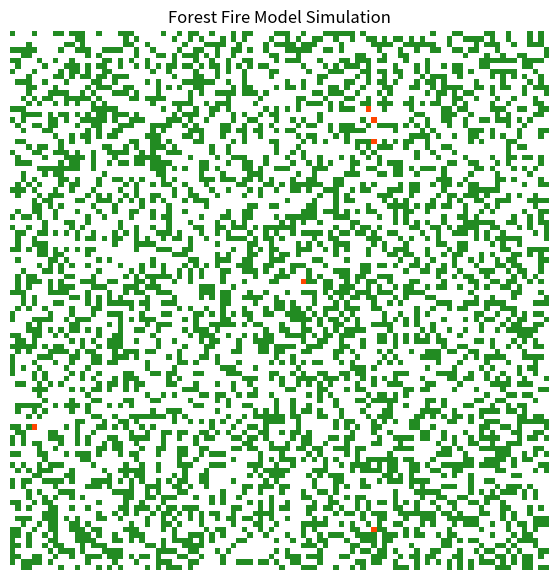

The script that saved this image:
import numpy as np
import matplotlib.pyplot as plt
import matplotlib.animation as animation
from matplotlib.colors import ListedColormap

# ==========================================
# 1. パラメータ設定
# ==========================================
N = 100               # グリッドのサイズ (100x100)
PROB_GROW = 0.05      # 空き地に木が生える確率 (p)
PROB_LIGHTNING = 0.001 # 木が突然発火する確率 (f)
INTERVAL = 50         # 更新速度 (ミリ秒)

# 状態の定義
EMPTY = 0  # 空き地
TREE  = 1  # 木
FIRE  = 2  # 火

# 色の設定: [0:白, 1:緑, 2:赤]
cmap = ListedColormap(['#FFFFFF', '#228B22', '#FF4500'])

# ==========================================
# 2. 初期状態の生成
# ==========================================
# 最初はランダムに木を配置 (30%が木、70%が空き地)
grid = np.random.choice([EMPTY, TREE], N*N, p=[0.7, 0.3]).reshape(N, N)

fig, ax = plt.subplots(figsize=(7, 7))
img = ax.imshow(grid, cmap=cmap, interpolation='nearest', vmin=0, vmax=2)
ax.set_title("Forest Fire Model Simulation")
ax.axis('off')

# ==========================================
# 3. 更新関数の定義
# ==========================================
def update(frame):
    global grid
    new_grid = grid.copy()
    
    # 乱数の一括生成（高速化のため）
    random_vals = np.random.rand(N, N)
    
    for i in range(N):
        for j in range(N):
            state = grid[i, j]
            
            if state == FIRE:
                # ルール1: 燃えている木は次のステップで空き地になる
                new_grid[i, j] = EMPTY
                
            elif state == TREE:
                # ルール2: 隣接するマスに「火」があるか確認
                # スライスを使って周囲8マスを効率的に取得
                y_min, y_max = max(0, i-1), min(N, i+2)
                x_min, x_max = max(0, j-1), min(N, j+2)
                neighbors = grid[y_min:y_max, x_min:x_max]
                
                if FIRE in neighbors:
                    new_grid[i, j] = FIRE
                # ルール3: 稀に落雷で発火する
                elif random_vals[i, j] < PROB_LIGHTNING:
                    new_grid[i, j] = FIRE
                    
            elif state == EMPTY:
                # ルール4: 空き地に木が生える
                if random_vals[i, j] < PROB_GROW:
                    new_grid[i, j] = TREE

    img.set_data(new_grid)
    grid = new_grid
    return img,

# ==========================================
# 4. アニメーションの実行
# ==========================================
ani = animation.FuncAnimation(fig, update, frames=200, interval=INTERVAL, blit=True)
plt.show()
